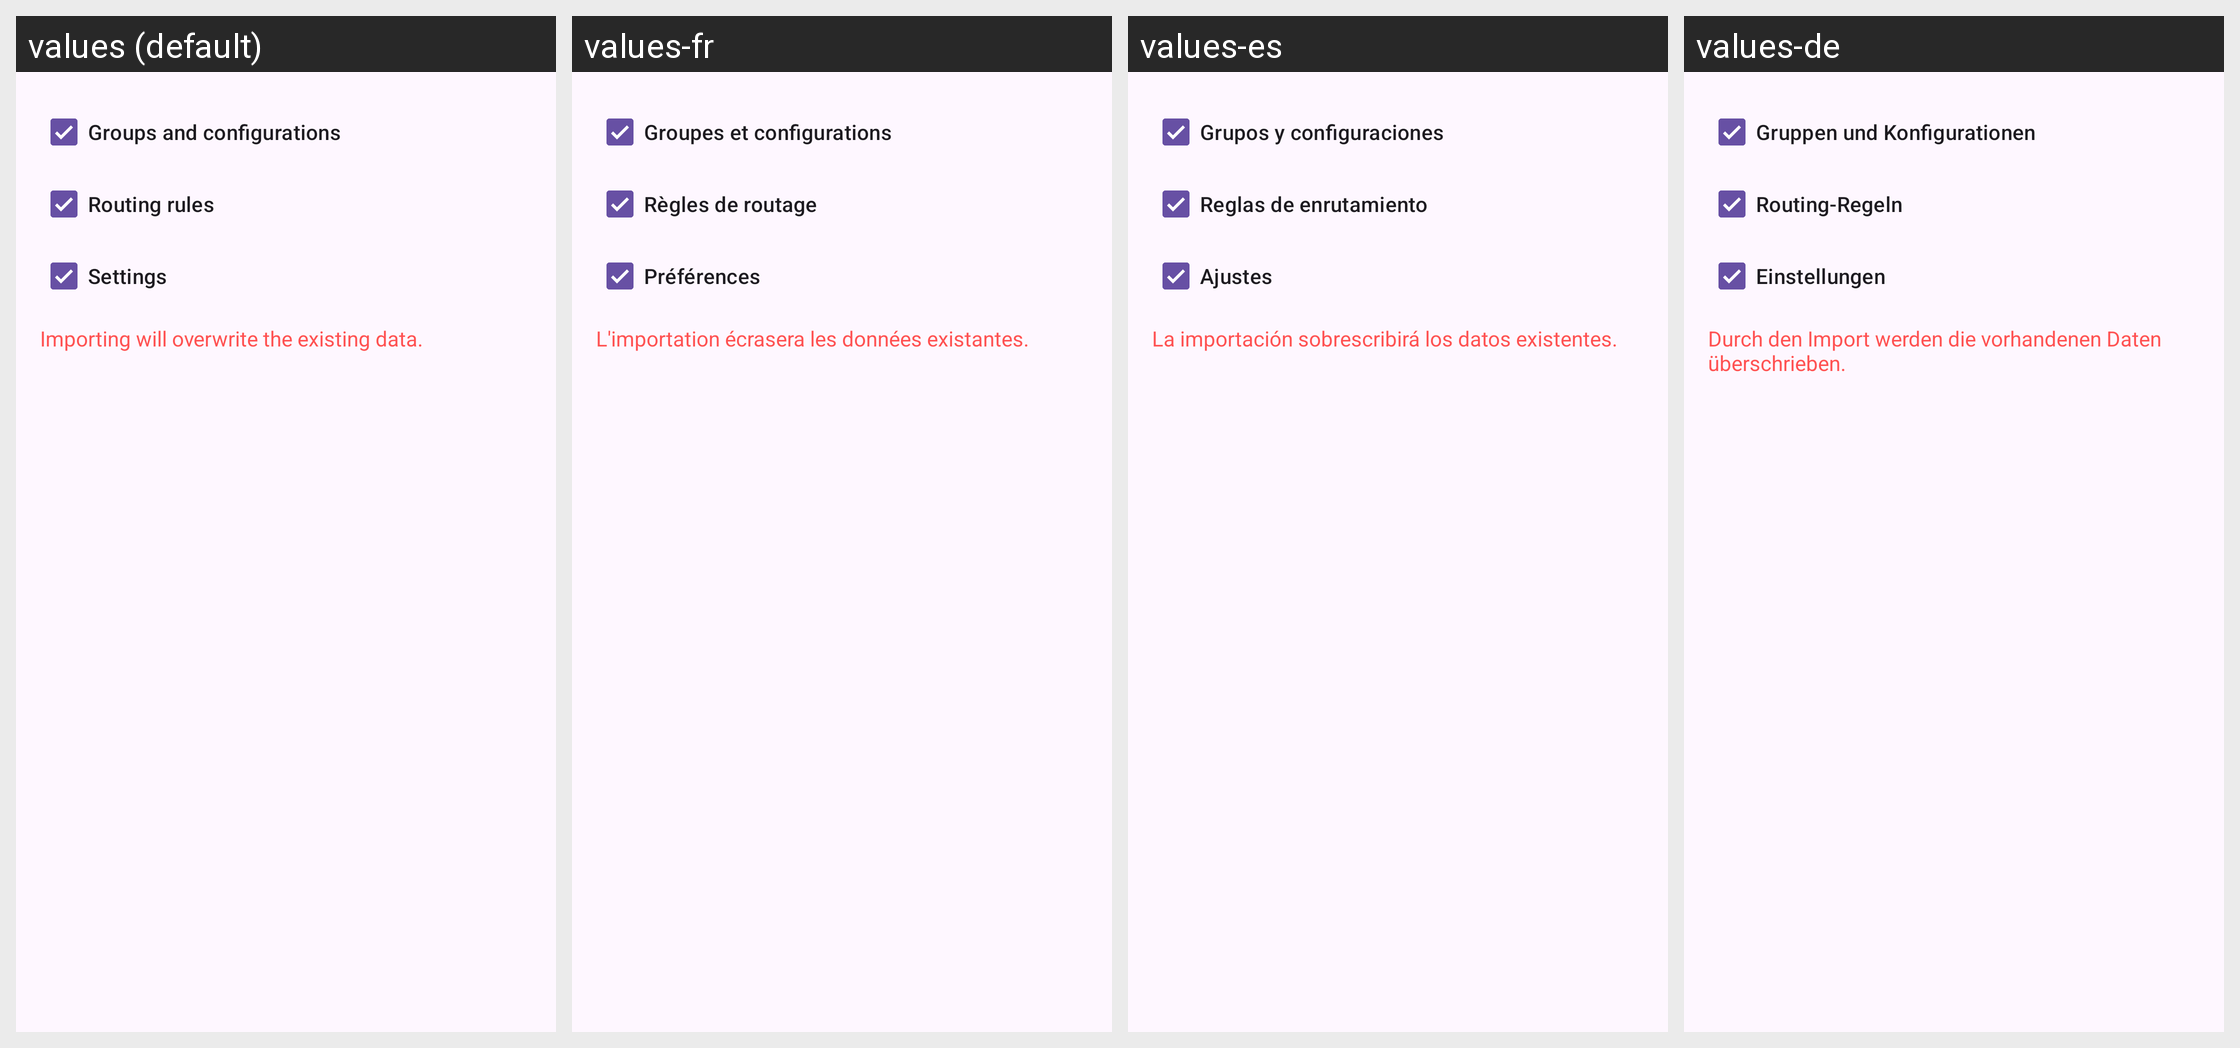

For this localized Android screen grid, give each drawn string resource with its value in every locale shown.
Android screen res/layout/layout_import.xml rendered under 4 locales, left to right: values (default), values-fr, values-es, values-de. Device: Nexus 5 (rendered at 1080×1920; each locale shown at half size, 540×960, under a caption strip naming it); theme Theme.Start.
Other locales in the repository, not shown: values-ar, values-be, values-fa, values-in, values-it, values-ja, values-ko, values-nb-rNO, values-nl, values-pt-rBR, values-ru, values-tr, values-uk, values-zh-rCN, values-zh-rHK, values-zh-rTW.
Strings drawn on this screen, with the default value and each locale's value (text and hints the layout hard-codes, and strings that could not be matched under every locale, appear in the picture but are not listed):

backup_groups_and_configurations
  values: Groups and configurations
  values-fr: Groupes et configurations
  values-es: Grupos y configuraciones
  values-de: Gruppen und Konfigurationen

backup_rules
  values: Routing rules
  values-fr: Règles de routage
  values-es: Reglas de enrutamiento
  values-de: Routing-Regeln

backup_settings
  values: Settings
  values-fr: Préférences
  values-es: Ajustes
  values-de: Einstellungen

backup_import_summary
  values: Importing will overwrite the existing data.
  values-fr: L'importation écrasera les données existantes.
  values-es: La importación sobrescribirá los datos existentes.
  values-de: Durch den Import werden die vorhandenen Daten überschrieben.
